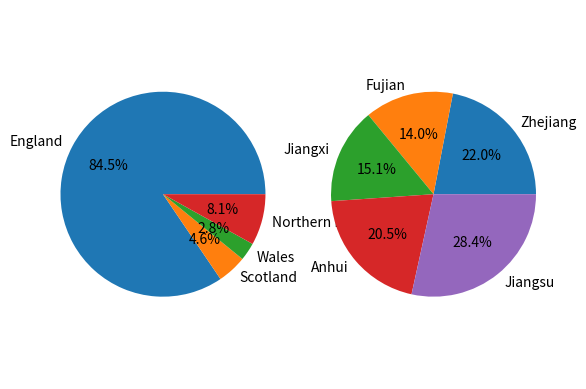

Write Python code to recreate this figure.
uk_contries = [57.11,3.13,1.91,5.45] # list of the UK countries
sorted_uk_contries = sorted(uk_contries) # sort the list
print(sorted_uk_contries) # print the sorted list
chn_contries = [65.77,41.88,45.28,61.27,85.15] # list of the Chinese provinces
sorted_chn_contries = sorted(chn_contries) # sort the list
print(sorted_chn_contries) # print the sorted list


import matplotlib.pyplot as plt
fig, (ax1, ax2) = plt.subplots(1, 2)# create the subplots
# create the pie chart for the UK countries
labels1 = 'England', 'Scotland', 'Wales', 'Northern Ireland'
sizes1 = [57.11,3.13,1.91,5.45]# sizes of the UK countries
explode1 = (0, 0, 0, 0) 
ax1.pie(sizes1, explode=explode1, labels=labels1, autopct='%1.1f%%',startangle=0)# create the pie chart
ax1.axis('equal')

# create the pie chart for the Chinese provinces
labels2 = 'Zhejiang', 'Fujian', 'Jiangxi', 'Anhui', 'Jiangsu'
sizes2 = [65.77,41.88,45.28,61.27,85.15]
explode2 = (0, 0, 0, 0, 0)
ax2.pie(sizes2, explode=explode2, labels=labels2, autopct='%1.1f%%',startangle=0)# create the pie chart
ax2.axis('equal')
plt.show()
